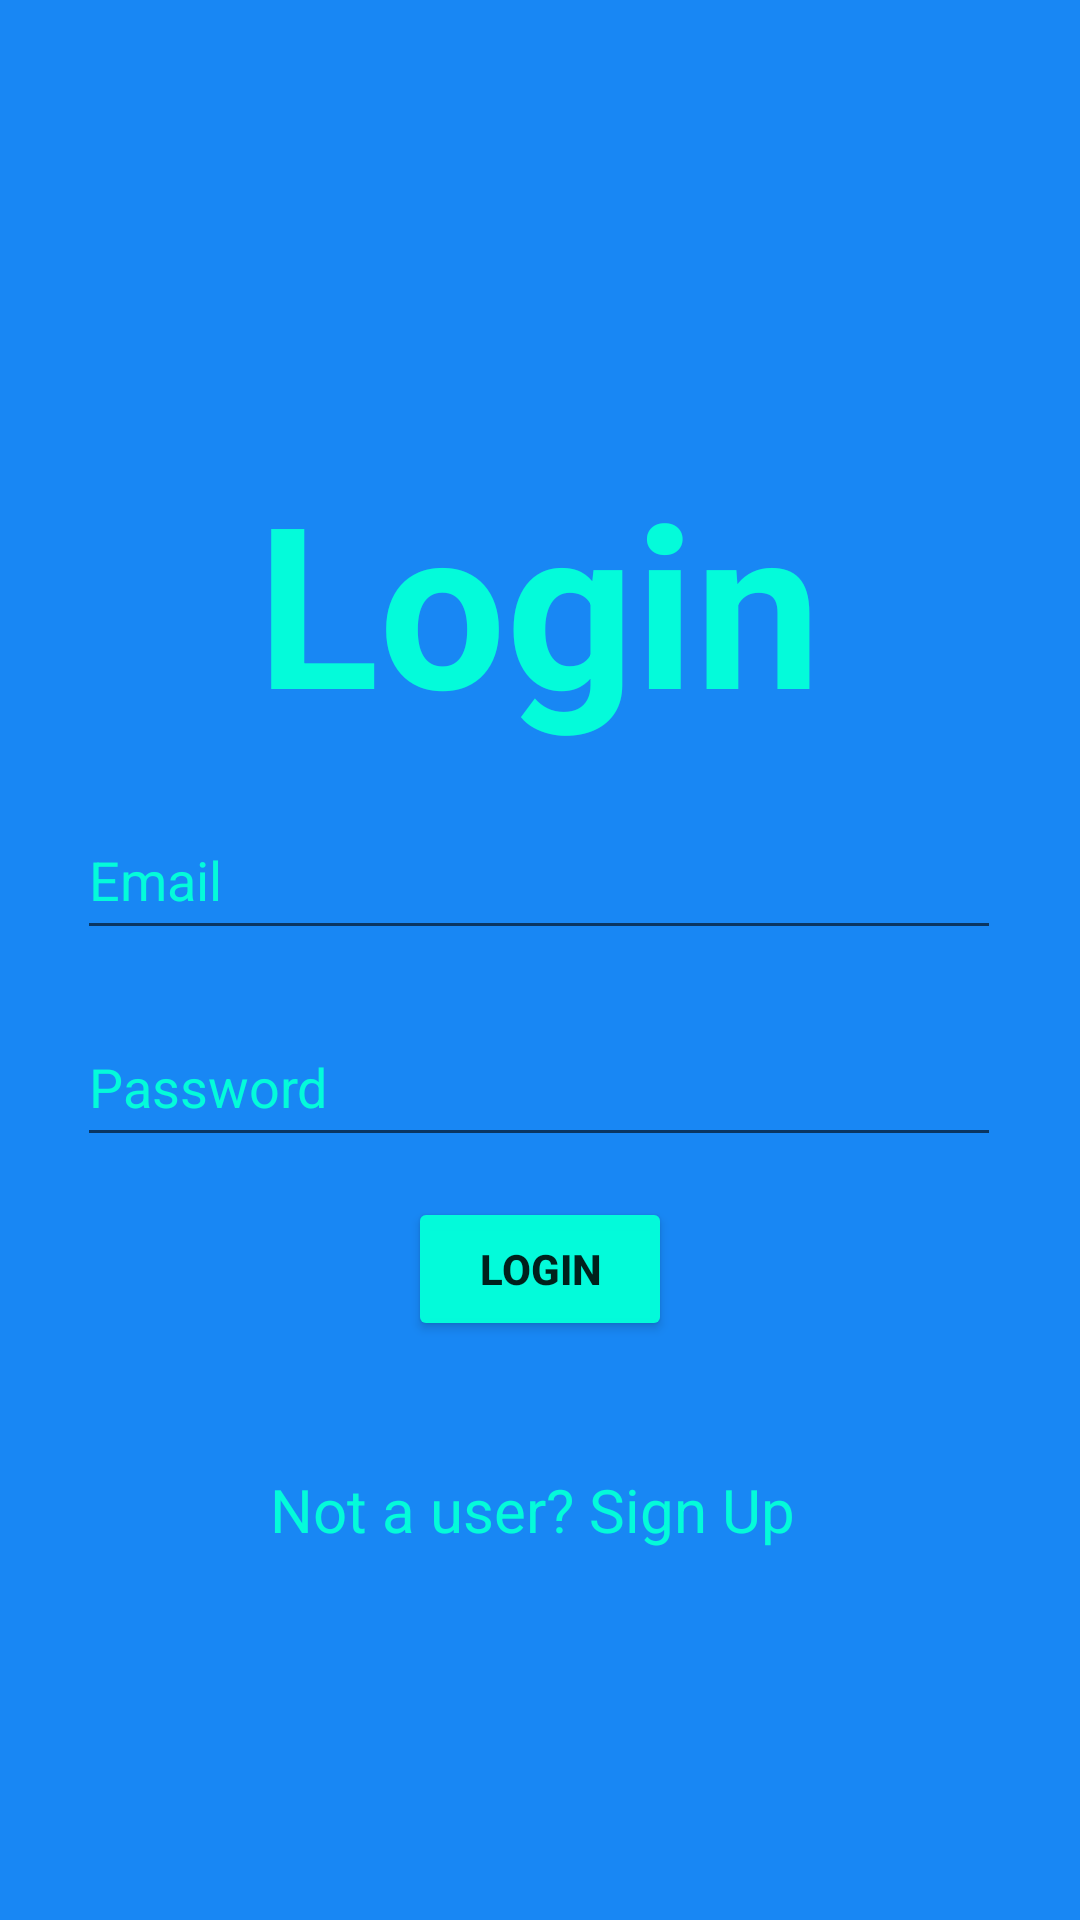

Here is an Android app screen rendered from its layout file. Give the layout XML and the strings, colors and styles it references.
<!-- AndroidManifest.xml: application theme Theme.QRCodeScanner -->
<!-- res/layout/activity_login.xml -->
<?xml version="1.0" encoding="utf-8"?>
<androidx.constraintlayout.widget.ConstraintLayout xmlns:android="http://schemas.android.com/apk/res/android"
    xmlns:app="http://schemas.android.com/apk/res-auto"
    xmlns:tools="http://schemas.android.com/tools"
    android:layout_width="match_parent"
    android:layout_height="match_parent"
    android:background="@color/blue"
    tools:context=".LoginActivity">





<EditText
    android:id="@+id/etEmailLogin"
    android:layout_width="308dp"
    android:layout_height="50dp"
    android:ems="10"
    android:inputType="textEmailAddress"
    android:hint="Email"
    android:textColor="@color/black"
    android:textColorHint="@color/light_blue"
    app:layout_constraintBottom_toBottomOf="parent"
    app:layout_constraintEnd_toEndOf="parent"
    app:layout_constraintHorizontal_bias="0.495"
    app:layout_constraintStart_toStartOf="parent"
    app:layout_constraintTop_toTopOf="parent"
    app:layout_constraintVertical_bias="0.452" />

<EditText
    android:id="@+id/etPasswordLogin"
    android:layout_width="308dp"
    android:layout_height="50dp"
    android:ems="10"
    android:inputType="textPassword"
    android:hint="Password"
    android:textColor="@color/black"
    android:textColorHint="@color/light_blue"
    app:layout_constraintBottom_toBottomOf="parent"
    app:layout_constraintEnd_toEndOf="parent"
    app:layout_constraintHorizontal_bias="0.495"
    app:layout_constraintStart_toStartOf="parent"
    app:layout_constraintTop_toTopOf="parent"
    app:layout_constraintVertical_bias="0.569" />

<Button
    android:id="@+id/btnLogin"
    android:layout_width="wrap_content"
    android:layout_height="wrap_content"
    android:backgroundTint="@color/light_blue"
    android:text="Login"
    android:textStyle="bold"
    app:layout_constraintBottom_toBottomOf="parent"
    app:layout_constraintEnd_toEndOf="parent"
    app:layout_constraintStart_toStartOf="parent"
    app:layout_constraintTop_toTopOf="parent"
    app:layout_constraintVertical_bias="0.674" />

<TextView
    android:id="@+id/SignUpPromt"
    android:layout_width="wrap_content"
    android:layout_height="wrap_content"
    android:textColor="@color/light_blue"
    android:textSize="20sp"
    android:text="Not a user? Sign Up "
    app:layout_constraintBottom_toBottomOf="parent"
    app:layout_constraintEnd_toEndOf="parent"
    app:layout_constraintStart_toStartOf="parent"
    android:clickable="true"
    app:layout_constraintTop_toTopOf="parent"
    app:layout_constraintVertical_bias="0.799" />

<TextView
    android:id="@+id/loginsign"
    android:layout_width="wrap_content"
    android:layout_height="wrap_content"
    android:text="Login"
    android:textColor="@color/light_blue"
    android:textStyle="bold"
    android:textSize="75dp"
    app:layout_constraintBottom_toBottomOf="parent"
    app:layout_constraintEnd_toEndOf="parent"
    app:layout_constraintHorizontal_bias="0.498"
    app:layout_constraintStart_toStartOf="parent"
    app:layout_constraintTop_toTopOf="parent"
    app:layout_constraintVertical_bias="0.278" />
</androidx.constraintlayout.widget.ConstraintLayout>
<!-- resources referenced by this layout -->
<resources>
  <color name="black">#FF000000</color>
  <color name="blue">#1887F4</color>
  <color name="light_blue">#FE04FBDA</color>
  <style name="Theme.QRCodeScanner" parent="Theme.AppCompat.Light.NoActionBar">
          
          <item name="colorPrimary">@color/purple_500</item>
          <item name="colorPrimaryVariant">@color/purple_700</item>
          <item name="colorOnPrimary">@color/white</item>
          
          <item name="colorSecondary">@color/teal_200</item>
          <item name="colorSecondaryVariant">@color/teal_700</item>
          <item name="colorOnSecondary">@color/black</item>
          
          <item name="android:statusBarColor">?attr/colorPrimaryVariant</item>
          
      </style>
  <color name="purple_500">#FF6200EE</color>
  <color name="purple_700">#FF3700B3</color>
  <color name="white">#FFFFFFFF</color>
  <color name="teal_200">#FF03DAC5</color>
  <color name="teal_700">#FF018786</color>
</resources>
